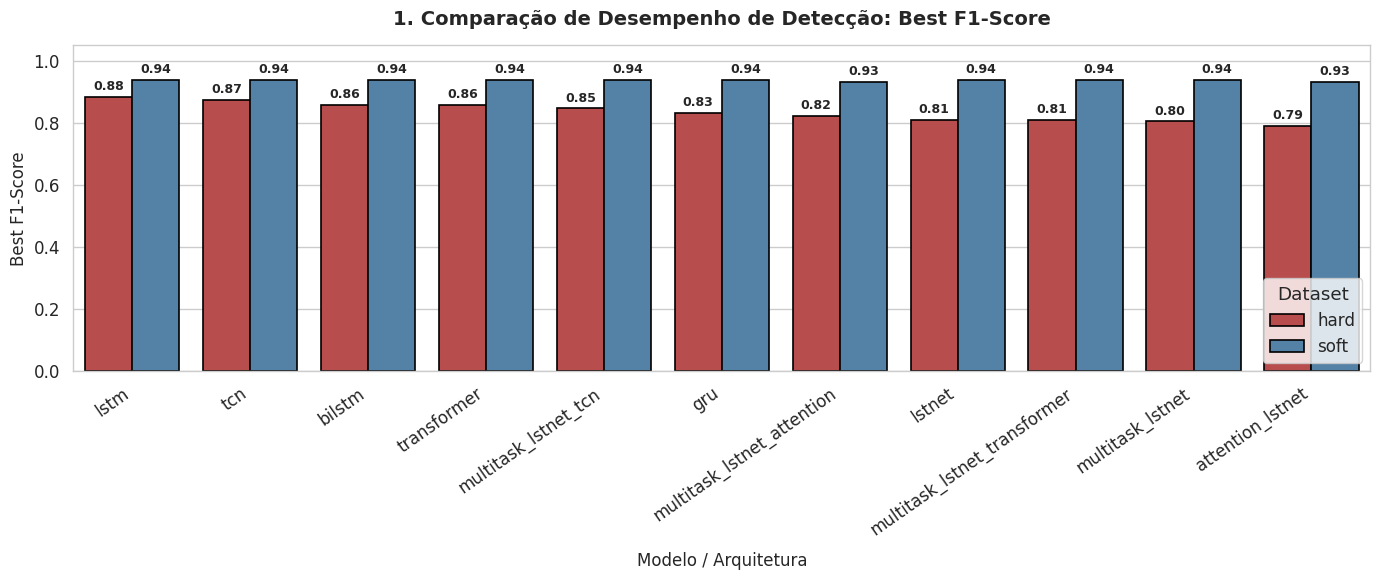
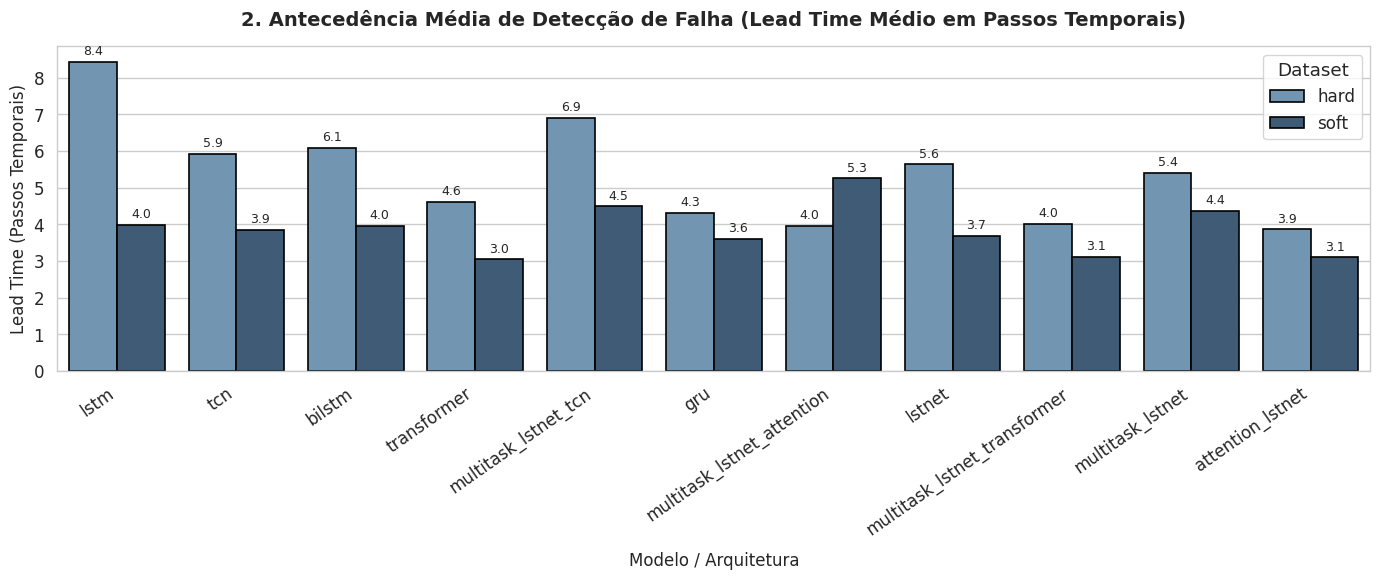
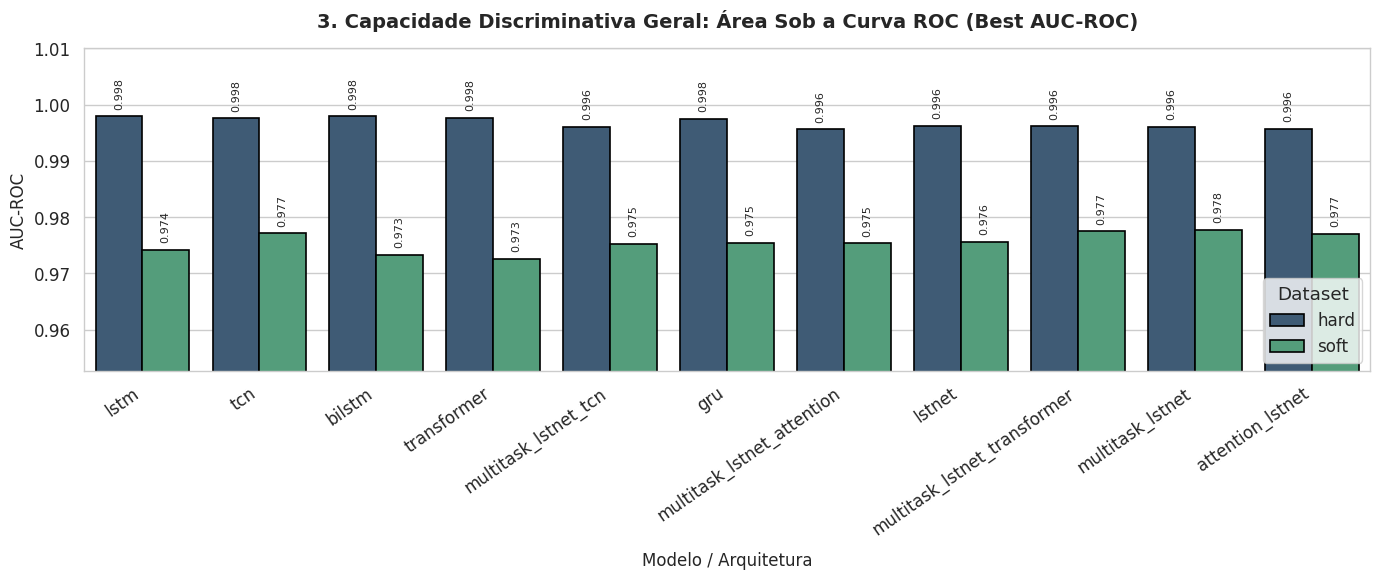
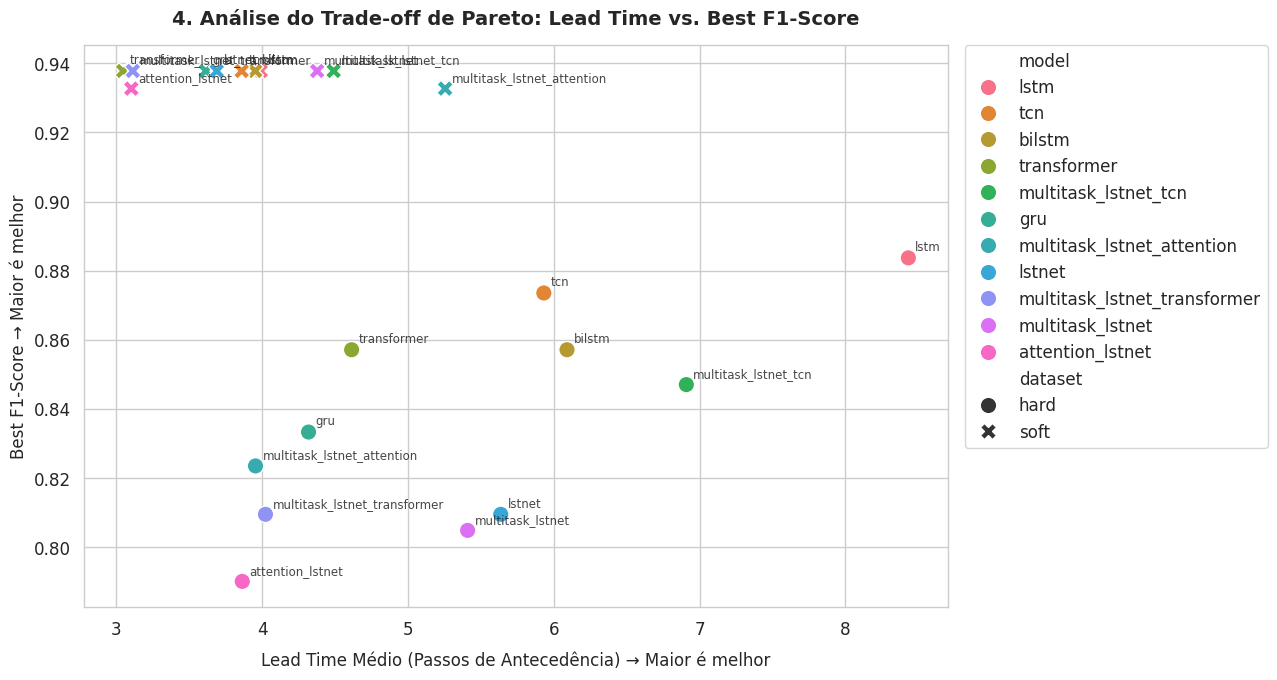

These figures' Python source, in order:
import matplotlib.pyplot as plt
import numpy as np
import pandas as pd
import seaborn as sns

# -----------------------------------------------------------------------------
# 1. Estrutura de Dados Fornecida
# -----------------------------------------------------------------------------
data = [
    # HARD FAILURE
    {"dataset": "hard", "model": "lstm", "F1": 0.211454, "Best_F1": 0.883721, "Best_AUC": 0.997948, "lead_time_avg": 8.431818},
    {"dataset": "hard", "model": "tcn", "F1": 0.215054, "Best_F1": 0.873563, "Best_AUC": 0.997619, "lead_time_avg": 5.931818},
    {"dataset": "hard", "model": "bilstm", "F1": 0.226277, "Best_F1": 0.857143, "Best_AUC": 0.997929, "lead_time_avg": 6.090909},
    {"dataset": "hard", "model": "transformer", "F1": 0.186047, "Best_F1": 0.857143, "Best_AUC": 0.997716, "lead_time_avg": 4.613636},
    {"dataset": "hard", "model": "multitask_lstnet_tcn", "F1": 0.135849, "Best_F1": 0.847059, "Best_AUC": 0.996109, "lead_time_avg": 6.909091},
    {"dataset": "hard", "model": "gru", "F1": 0.173684, "Best_F1": 0.833333, "Best_AUC": 0.997503, "lead_time_avg": 4.318182},
    {"dataset": "hard", "model": "multitask_lstnet_attention", "F1": 0.125654, "Best_F1": 0.823529, "Best_AUC": 0.995606, "lead_time_avg": 3.954545},
    {"dataset": "hard", "model": "lstnet", "F1": 0.185567, "Best_F1": 0.809524, "Best_AUC": 0.996283, "lead_time_avg": 5.636364},
    {"dataset": "hard", "model": "multitask_lstnet_transformer", "F1": 0.157761, "Best_F1": 0.809524, "Best_AUC": 0.996167, "lead_time_avg": 4.022727},
    {"dataset": "hard", "model": "multitask_lstnet", "F1": 0.130952, "Best_F1": 0.804878, "Best_AUC": 0.996090, "lead_time_avg": 5.409091},
    {"dataset": "hard", "model": "attention_lstnet", "F1": 0.178490, "Best_F1": 0.790123, "Best_AUC": 0.995683, "lead_time_avg": 3.863636},
    
    # SOFT FAILURE
    {"dataset": "soft", "model": "lstm", "F1": 0.280220, "Best_F1": 0.937799, "Best_AUC": 0.974204, "lead_time_avg": 3.990566},
    {"dataset": "soft", "model": "bilstm", "F1": 0.270833, "Best_F1": 0.937799, "Best_AUC": 0.973313, "lead_time_avg": 3.952830},
    {"dataset": "soft", "model": "gru", "F1": 0.269720, "Best_F1": 0.937799, "Best_AUC": 0.975425, "lead_time_avg": 3.613208},
    {"dataset": "soft", "model": "tcn", "F1": 0.315522, "Best_F1": 0.937799, "Best_AUC": 0.977186, "lead_time_avg": 3.859813},
    {"dataset": "soft", "model": "transformer", "F1": 0.256303, "Best_F1": 0.937799, "Best_AUC": 0.972653, "lead_time_avg": 3.046729},
    {"dataset": "soft", "model": "lstnet", "F1": 0.251889, "Best_F1": 0.937799, "Best_AUC": 0.975665, "lead_time_avg": 3.688679},
    {"dataset": "soft", "model": "multitask_lstnet", "F1": 0.425000, "Best_F1": 0.937799, "Best_AUC": 0.977746, "lead_time_avg": 4.377358},
    {"dataset": "soft", "model": "multitask_lstnet_tcn", "F1": 0.329412, "Best_F1": 0.937799, "Best_AUC": 0.975295, "lead_time_avg": 4.490566},
    {"dataset": "soft", "model": "multitask_lstnet_transformer", "F1": 0.280460, "Best_F1": 0.937799, "Best_AUC": 0.977476, "lead_time_avg": 3.113208},
    {"dataset": "soft", "model": "multitask_lstnet_attention", "F1": 0.359477, "Best_F1": 0.932692, "Best_AUC": 0.975345, "lead_time_avg": 5.254717},
    {"dataset": "soft", "model": "attention_lstnet", "F1": 0.273782, "Best_F1": 0.932692, "Best_AUC": 0.977066, "lead_time_avg": 3.102804},
]

df = pd.DataFrame(data)

# -----------------------------------------------------------------------------
# 2. Configurações Globais de Estilo
# -----------------------------------------------------------------------------
sns.set_theme(style="whitegrid", font_scale=1.1)
plt.rcParams['font.sans-serif'] = 'DejaVu Sans'
plt.rcParams['axes.edgecolor'] = '#cccccc'
plt.rcParams['axes.linewidth'] = 1.0

# -----------------------------------------------------------------------------
# Figura 1: Comparação de Best F1-Score
# -----------------------------------------------------------------------------
fig, ax = plt.subplots(figsize=(14, 6))

sns.barplot(
    data=df,
    x='model',
    y='Best_F1',
    hue='dataset',
    palette={'hard': '#c93b3b', 'soft': '#4682b4'},
    edgecolor='black',
    linewidth=1.2,
    ax=ax
)

ax.set_title("1. Comparação de Desempenho de Detecção: Best F1-Score", fontsize=14, pad=15, fontweight='bold')
ax.set_xlabel("Modelo / Arquitetura", fontsize=12, labelpad=10)
ax.set_ylabel("Best F1-Score", fontsize=12)
ax.set_ylim(0, 1.05)
plt.xticks(rotation=35, ha='right')

for p in ax.patches:
    height = p.get_height()
    if not np.isnan(height) and height > 0:
        ax.annotate(
            f'{height:.2f}',
            (p.get_x() + p.get_width() / 2., height),
            ha='center', va='bottom',
            fontsize=9.0, fontweight='bold',
            xytext=(0, 3), textcoords='offset points'
        )

plt.legend(title='Dataset', loc='lower right', frameon=True)
plt.tight_layout()
plt.savefig('01_f1_score_comparison.png', dpi=300)
plt.close()

# -----------------------------------------------------------------------------
# Figura 2: Antecedência Média de Detecção (Lead Time)
# -----------------------------------------------------------------------------
fig, ax = plt.subplots(figsize=(14, 6))

sns.barplot(
    data=df,
    x='model',
    y='lead_time_avg',
    hue='dataset',
    palette={'hard': '#6897bb', 'soft': '#365c7e'},
    edgecolor='black',
    linewidth=1.2,
    ax=ax
)

ax.set_title("2. Antecedência Média de Detecção de Falha (Lead Time Médio em Passos Temporais)", fontsize=14, pad=15, fontweight='bold')
ax.set_xlabel("Modelo / Arquitetura", fontsize=12, labelpad=10)
ax.set_ylabel("Lead Time (Passos Temporais)", fontsize=12)
plt.xticks(rotation=35, ha='right')

for p in ax.patches:
    height = p.get_height()
    if not np.isnan(height) and height > 0:
        ax.annotate(
            f'{height:.1f}',
            (p.get_x() + p.get_width() / 2., height),
            ha='center', va='bottom',
            fontsize=9.0,
            xytext=(0, 3), textcoords='offset points'
        )

plt.legend(title='Dataset', loc='upper right', frameon=True)
plt.tight_layout()
plt.savefig('02_lead_time_distribution.png', dpi=300)
plt.close()

# -----------------------------------------------------------------------------
# Figura 3: Capacidade Discriminativa (AUC-ROC)
# -----------------------------------------------------------------------------
fig, ax = plt.subplots(figsize=(14, 6))

sns.barplot(
    data=df,
    x='model',
    y='Best_AUC',
    hue='dataset',
    palette={'hard': '#365c7e', 'soft': '#48a97c'},
    edgecolor='black',
    linewidth=1.2,
    ax=ax
)

ax.set_title("3. Capacidade Discriminativa Geral: Área Sob a Curva ROC (Best AUC-ROC)", fontsize=14, pad=15, fontweight='bold')
ax.set_xlabel("Modelo / Arquitetura", fontsize=12, labelpad=10)
ax.set_ylabel("AUC-ROC", fontsize=12)

# Ajuste automático do eixo Y com corte inferior limpo
min_auc = df['Best_AUC'].min()
ax.set_ylim(max(0.0, min_auc - 0.02), 1.01)

plt.xticks(rotation=35, ha='right')

for p in ax.patches:
    height = p.get_height()
    if not np.isnan(height) and height > 0:
        ax.annotate(
            f'{height:.3f}',
            (p.get_x() + p.get_width() / 2., height),
            ha='center', va='bottom',
            fontsize=8.0, rotation=90,
            xytext=(0, 5), textcoords='offset points'
        )

plt.legend(title='Dataset', loc='lower right', frameon=True)
plt.tight_layout()
plt.savefig('03_auc_roc_accuracy.png', dpi=300)
plt.close()

# -----------------------------------------------------------------------------
# Figura 4: Trade-off de Pareto
# -----------------------------------------------------------------------------
fig, ax = plt.subplots(figsize=(13, 7))

sns.scatterplot(
    data=df,
    x='lead_time_avg',
    y='Best_F1',
    hue='model',
    style='dataset',
    markers={'hard': 'o', 'soft': 'X'},
    s=140,
    ax=ax
)

ax.set_title("4. Análise do Trade-off de Pareto: Lead Time vs. Best F1-Score", fontsize=14, pad=15, fontweight='bold')
ax.set_xlabel("Lead Time Médio (Passos de Antecedência) → Maior é melhor", fontsize=12, labelpad=10)
ax.set_ylabel("Best F1-Score → Maior é melhor", fontsize=12)

# Rotulando pontos sem dependência de libs externas
for _, row in df.iterrows():
    ax.annotate(
        row['model'],
        (row['lead_time_avg'], row['Best_F1']),
        xytext=(5, 5), textcoords='offset points',
        fontsize=8.5, alpha=0.85
    )

plt.legend(bbox_to_anchor=(1.02, 1), loc='upper left', borderaxespad=0.)
plt.tight_layout()
plt.savefig('04_pareto_f1_vs_leadtime.png', dpi=300)
plt.close()

print("✅ Todos os 4 gráficos foram gerados diretamente a partir da lista fornecida!")
